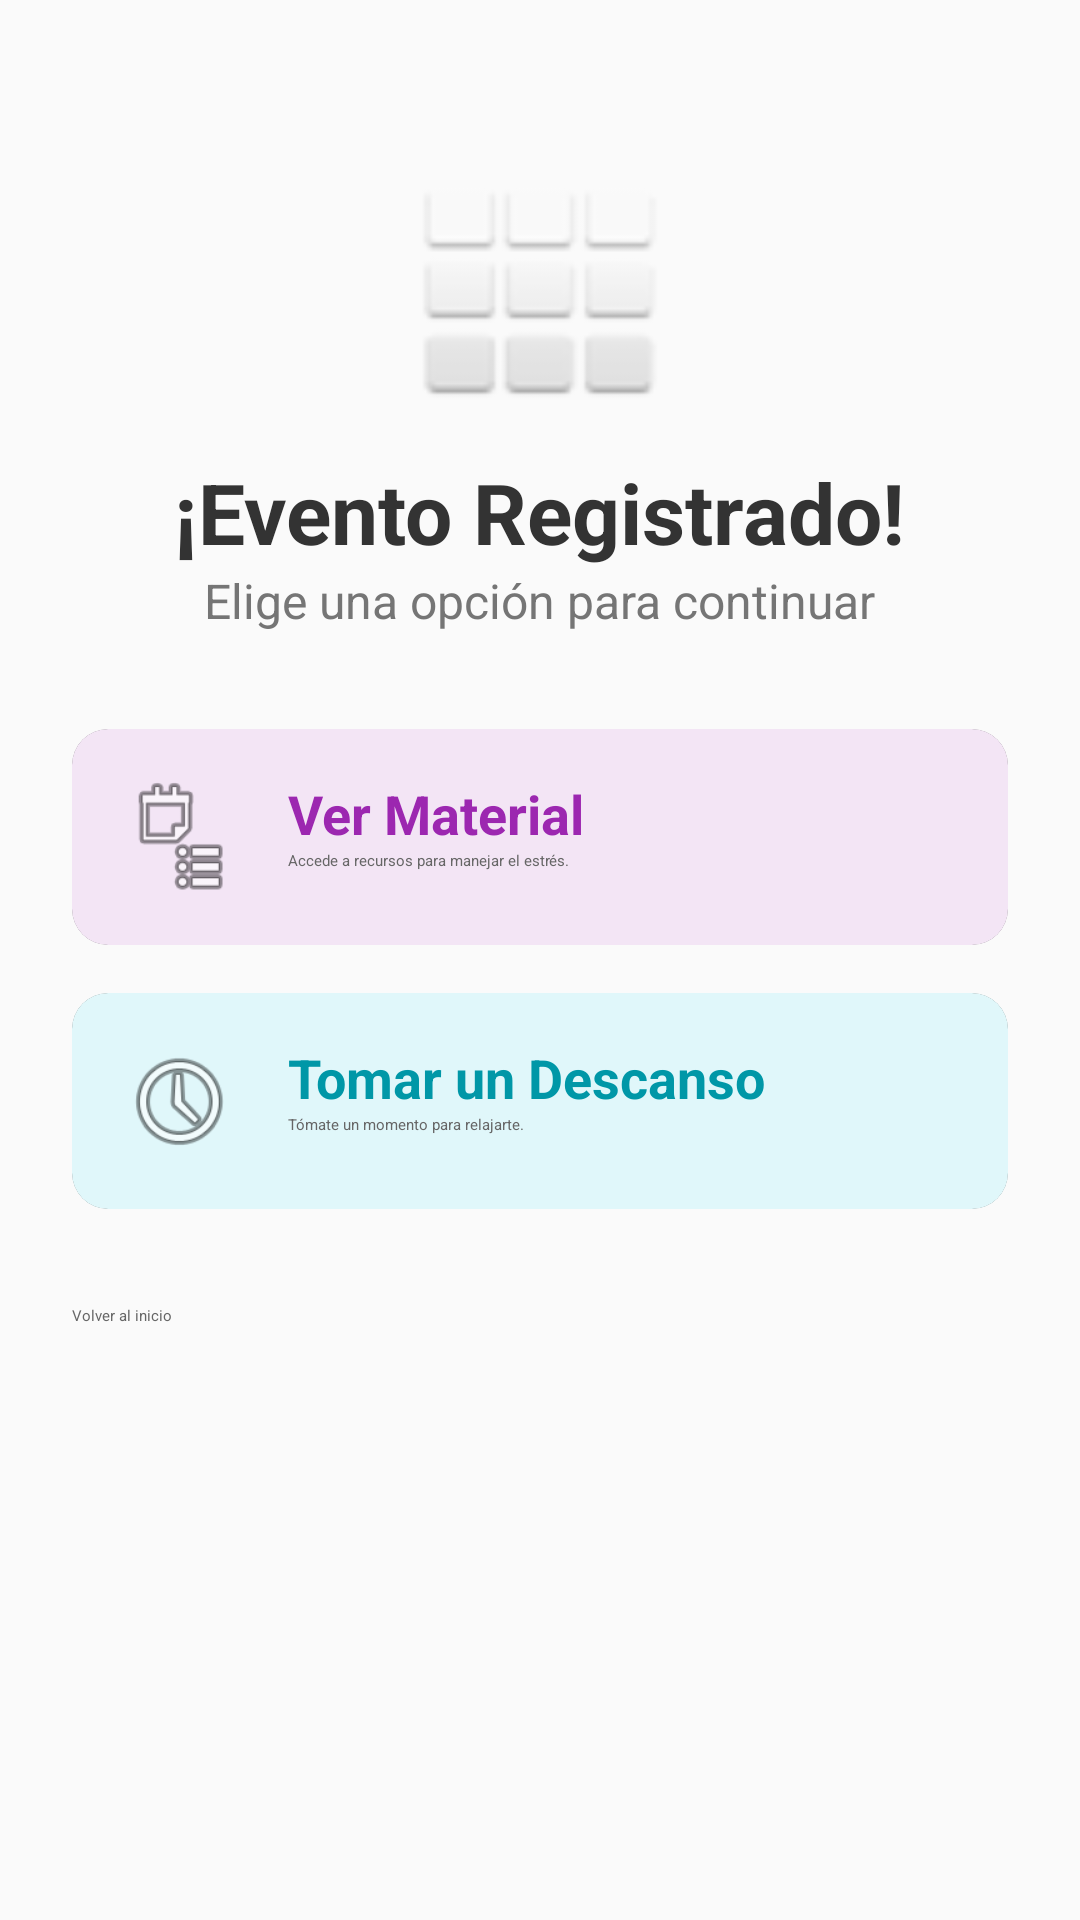

Write the Android layout XML for this screen, with the resource values it uses.
<!-- AndroidManifest.xml: application theme Theme.MyStudyHelper -->
<!-- res/layout/activity_intervention.xml -->
<?xml version="1.0" encoding="utf-8"?>
<LinearLayout xmlns:android="http://schemas.android.com/apk/res/android"
    xmlns:app="http://schemas.android.com/apk/res-auto"
    android:layout_width="match_parent"
    android:layout_height="match_parent"
    android:orientation="vertical"
    android:padding="24dp"
    android:gravity="center_horizontal"
    android:background="#FAFAFA">

    <ImageView
        android:layout_width="80dp"
        android:layout_height="80dp"
        android:layout_marginTop="32dp"
        android:src="@android:drawable/ic_dialog_dialer"
        app:tint="#4CAF50" />

    <TextView
        android:layout_width="wrap_content"
        android:layout_height="wrap_content"
        android:text="¡Evento Registrado!"
        android:textSize="28sp"
        android:textStyle="bold"
        android:textColor="#333333"
        android:layout_marginTop="16dp" />

    <TextView
        android:layout_width="wrap_content"
        android:layout_height="wrap_content"
        android:text="Elige una opción para continuar"
        android:textColor="#757575"
        android:textSize="16sp"
        android:layout_marginBottom="32dp" />

    <androidx.cardview.widget.CardView
        android:id="@+id/cardMaterial"
        android:layout_width="match_parent"
        android:layout_height="wrap_content"
        android:layout_marginBottom="16dp"
        app:cardCornerRadius="12dp"
        app:cardElevation="4dp">

        <LinearLayout
            android:layout_width="match_parent"
            android:layout_height="wrap_content"
            android:orientation="horizontal"
            android:padding="16dp"
            android:background="#F3E5F5">

            <ImageView
                android:layout_width="40dp"
                android:layout_height="40dp"
                android:src="@android:drawable/ic_menu_agenda"
                app:tint="#9C27B0"
                android:layout_gravity="center_vertical"/>

            <LinearLayout
                android:layout_width="match_parent"
                android:layout_height="wrap_content"
                android:orientation="vertical"
                android:layout_marginStart="16dp">
                <TextView
                    android:layout_width="wrap_content"
                    android:layout_height="wrap_content"
                    android:text="Ver Material"
                    android:textStyle="bold"
                    android:textSize="18sp"
                    android:textColor="#9C27B0"/>
                <TextView
                    android:layout_width="wrap_content"
                    android:layout_height="wrap_content"
                    android:text="Accede a recursos para manejar el estrés."
                    android:textColor="#666666"/>
            </LinearLayout>
        </LinearLayout>
    </androidx.cardview.widget.CardView>

    <androidx.cardview.widget.CardView
        android:id="@+id/cardDescanso"
        android:layout_width="match_parent"
        android:layout_height="wrap_content"
        android:layout_marginBottom="32dp"
        app:cardCornerRadius="12dp"
        app:cardElevation="4dp">

        <LinearLayout
            android:layout_width="match_parent"
            android:layout_height="wrap_content"
            android:orientation="horizontal"
            android:padding="16dp"
            android:background="#E0F7FA">

            <ImageView
                android:layout_width="40dp"
                android:layout_height="40dp"
                android:src="@android:drawable/ic_menu_recent_history"
                app:tint="#00BCD4"
                android:layout_gravity="center_vertical"/>

            <LinearLayout
                android:layout_width="match_parent"
                android:layout_height="wrap_content"
                android:orientation="vertical"
                android:layout_marginStart="16dp">
                <TextView
                    android:layout_width="wrap_content"
                    android:layout_height="wrap_content"
                    android:text="Tomar un Descanso"
                    android:textStyle="bold"
                    android:textSize="18sp"
                    android:textColor="#0097A7"/>
                <TextView
                    android:layout_width="wrap_content"
                    android:layout_height="wrap_content"
                    android:text="Tómate un momento para relajarte."
                    android:textColor="#666666"/>
            </LinearLayout>
        </LinearLayout>
    </androidx.cardview.widget.CardView>

    <Button
        android:id="@+id/btnVolver"
        android:layout_width="match_parent"
        android:layout_height="50dp"
        android:text="Volver al inicio"
        android:textColor="#666666"
        android:backgroundTint="#E0E0E0"
        style="?android:attr/borderlessButtonStyle"/>

</LinearLayout>
<!-- resources referenced by this layout -->
<resources>

</resources>
